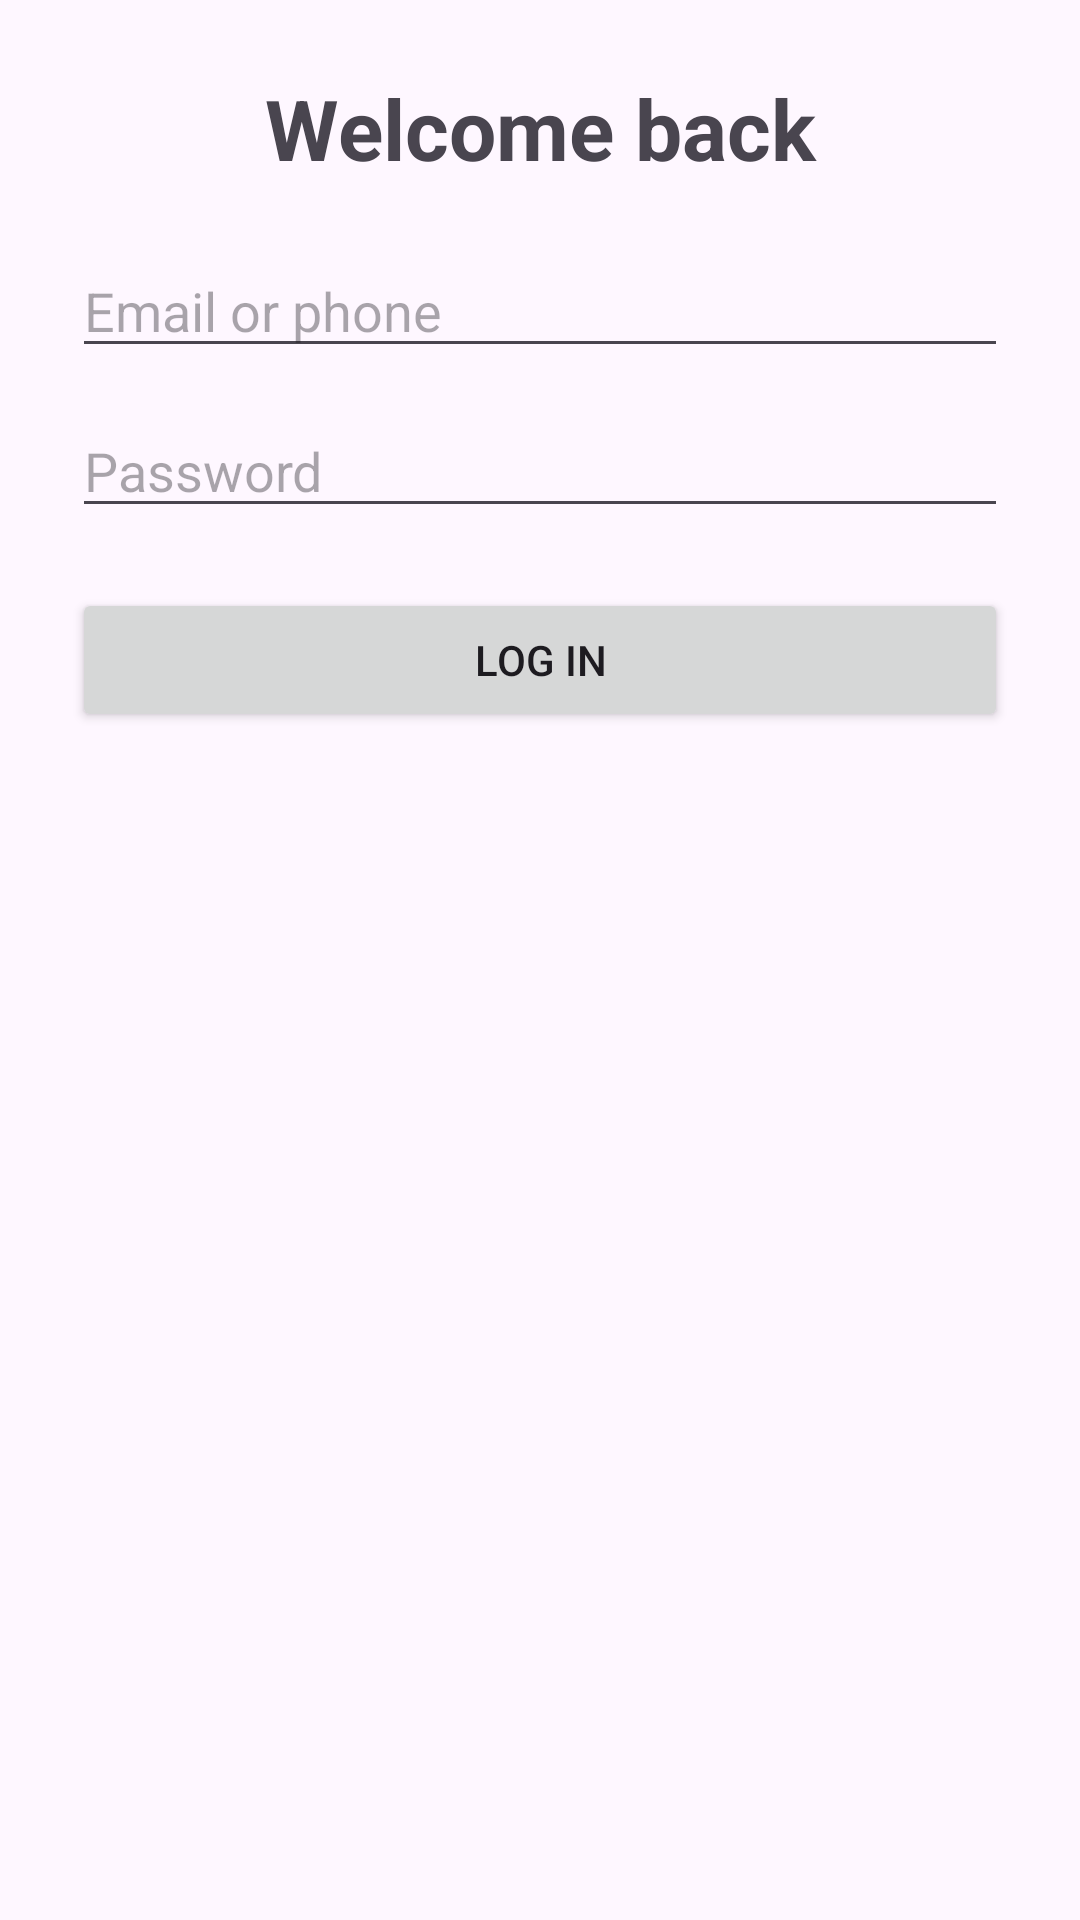

Write the Android layout XML for this screen, with the resource values it uses.
<!-- AndroidManifest.xml: application theme Theme.Ticketnoob -->
<!-- res/layout/activity_login.xml -->
<?xml version="1.0" encoding="utf-8"?>
<ScrollView
    xmlns:android="http://schemas.android.com/apk/res/android"
    xmlns:app="http://schemas.android.com/apk/res-auto"
    android:layout_width="match_parent"
    android:layout_height="match_parent"
    android:fillViewport="true"
    android:padding="24dp">

    <androidx.constraintlayout.widget.ConstraintLayout
        android:layout_width="match_parent"
        android:layout_height="wrap_content">

        <TextView
            android:id="@+id/loginTitle"
            android:layout_width="0dp"
            android:layout_height="wrap_content"
            android:text="Welcome back"
            android:textSize="28sp"
            android:textStyle="bold"
            android:gravity="center"
            app:layout_constraintTop_toTopOf="parent"
            app:layout_constraintStart_toStartOf="parent"
            app:layout_constraintEnd_toEndOf="parent" />

        <EditText
            android:id="@+id/etEmailOrPhone"
            android:layout_width="0dp"
            android:layout_height="wrap_content"
            android:hint="Email or phone"
            android:inputType="text"
            android:layout_marginTop="20dp"
            app:layout_constraintTop_toBottomOf="@id/loginTitle"
            app:layout_constraintStart_toStartOf="parent"
            app:layout_constraintEnd_toEndOf="parent" />

        <EditText
            android:id="@+id/etPassword"
            android:layout_width="0dp"
            android:layout_height="wrap_content"
            android:hint="Password"
            android:inputType="textPassword"
            android:layout_marginTop="12dp"
            app:layout_constraintTop_toBottomOf="@id/etEmailOrPhone"
            app:layout_constraintStart_toStartOf="parent"
            app:layout_constraintEnd_toEndOf="parent" />

        <Button
            android:id="@+id/btnLogin"
            android:layout_width="0dp"
            android:layout_height="wrap_content"
            android:text="Log in"
            android:layout_marginTop="20dp"
            app:layout_constraintTop_toBottomOf="@id/etPassword"
            app:layout_constraintStart_toStartOf="parent"
            app:layout_constraintEnd_toEndOf="parent" />

    </androidx.constraintlayout.widget.ConstraintLayout>

</ScrollView>
<!-- resources referenced by this layout -->
<resources>
  <style name="Theme.Ticketnoob" parent="Base.Theme.Ticketnoob" />
  <style name="Base.Theme.Ticketnoob" parent="Theme.Material3.DayNight.NoActionBar">
          
          
      </style>
</resources>
